Run: headless pygame with SDL's dummy video driver; simulated clock (each Clock.tick advances the game by its frame time, no real sleeping); random seed 0; keys injected as events and as key.get_pressed() state; no mouse input.
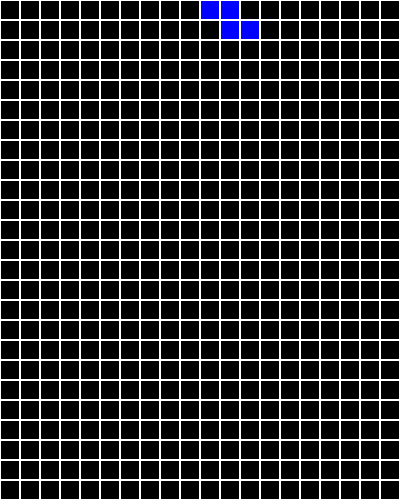
Frame 1 of 4 · flips 1–60 · no input
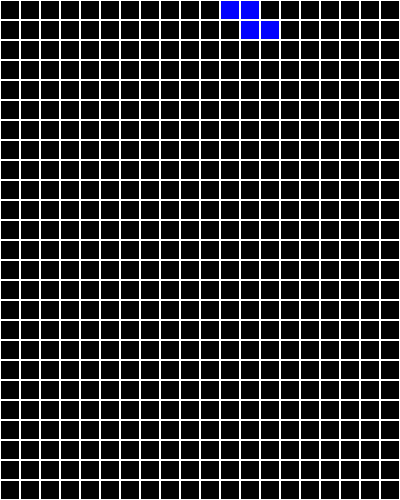
Frame 2 of 4 · flips 61–180 · tapped SPACE, RETURN · held RIGHT (→), D
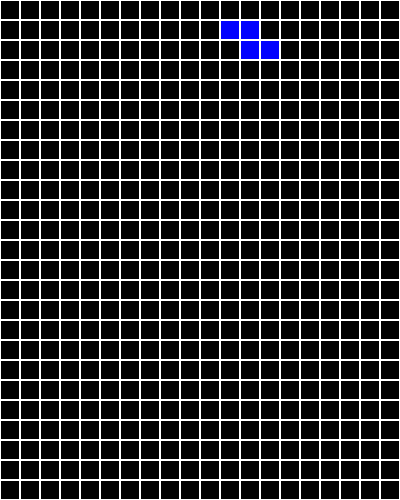
Frame 3 of 4 · flips 181–300 · held DOWN (↓), S
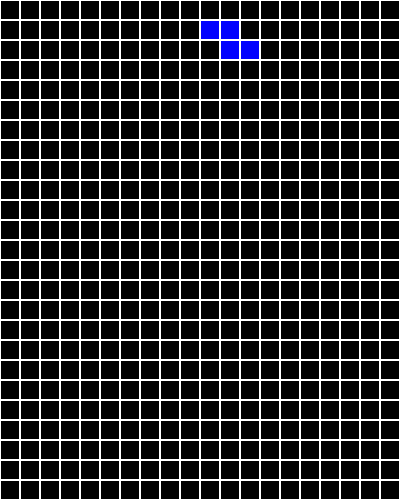
Frame 4 of 4 · flips 301–420 · held LEFT (←), A, UP (↑), W

The pygame program that drew these frames:

import pygame
import random

# Инициализация Pygame
pygame.init()

# Размеры окна
SCREEN_WIDTH = 400
SCREEN_HEIGHT = 500
GRID_SIZE = 20
GRID_WIDTH = SCREEN_WIDTH // GRID_SIZE
GRID_HEIGHT = SCREEN_HEIGHT // GRID_SIZE

# Цвета
BLACK = (0, 0, 0)
WHITE = (255, 255, 255)
BLUE = (0, 0, 255)
GREEN = (0, 255, 0)
RED = (255, 0, 0)

# Определяем фигуры тетриса
TETROMINOS = [
    [[1, 1, 1],
     [0, 1, 0]],  # T-образная фигура

    [[1, 1],
     [1, 1]],    # Квадрат

    [[1, 1, 1, 1]],  # Прямая линия

    [[1, 1, 0],
     [0, 1, 1]],  # Z-образная

    [[0, 1, 1],
     [1, 1, 0]]   # Обратная Z-образная
]

# Функция для генерации случайной фигуры
def new_tetromino():
    return random.choice(TETROMINOS)

# Функция для рисования сетки
def draw_grid(surface):
    for y in range(0, SCREEN_HEIGHT, GRID_SIZE):
        for x in range(0, SCREEN_WIDTH, GRID_SIZE):
            pygame.draw.rect(surface, WHITE, (x, y, GRID_SIZE, GRID_SIZE), 1)

# Главный игровой цикл
def main():
    screen = pygame.display.set_mode((SCREEN_WIDTH, SCREEN_HEIGHT))
    clock = pygame.time.Clock()

    # Текущая фигура
    current_tetromino = new_tetromino()
    tetromino_x, tetromino_y = GRID_WIDTH // 2, 0

    running = True
    while running:
        screen.fill(BLACK)

        # Обработка событий
        for event in pygame.event.get():
            if event.type == pygame.QUIT:
                running = False
            if event.type == pygame.KEYDOWN:
                if event.key == pygame.K_LEFT:
                    tetromino_x -= 1
                if event.key == pygame.K_RIGHT:
                    tetromino_x += 1
                if event.key == pygame.K_DOWN:
                    tetromino_y += 1

        # Отображение фигуры
        for y, row in enumerate(current_tetromino):
            for x, cell in enumerate(row):
                if cell:
                    pygame.draw.rect(screen, BLUE,
                        (tetromino_x * GRID_SIZE + x * GRID_SIZE,
                         tetromino_y * GRID_SIZE + y * GRID_SIZE,
                         GRID_SIZE, GRID_SIZE))

        # Рисуем сетку
        draw_grid(screen)

        pygame.display.update()
        clock.tick(10)

    pygame.quit()

if __name__ == "__main__":
    main()
